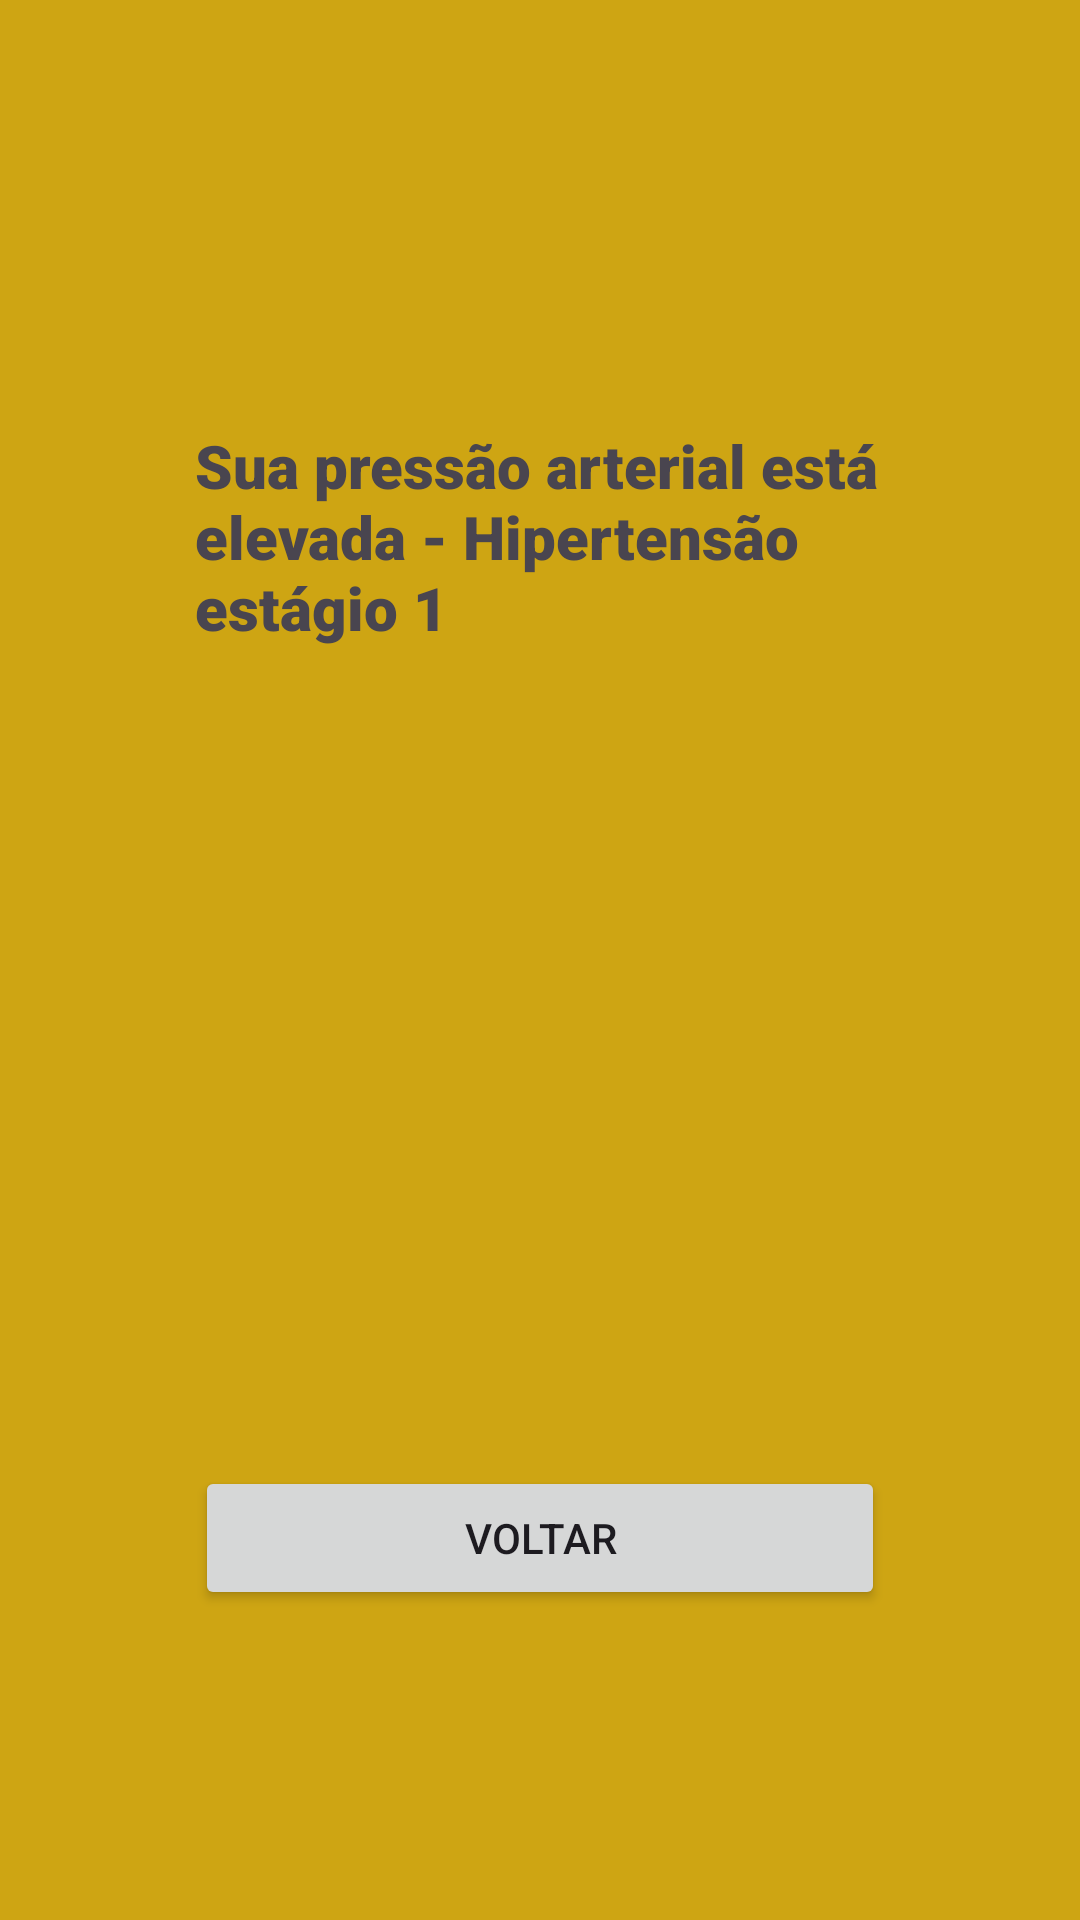

Here is an Android app screen rendered from its layout file. Give the layout XML and the strings, colors and styles it references.
<!-- AndroidManifest.xml: application theme Theme.AplicacaoPressao -->
<!-- res/layout/activity_result4.xml -->
<?xml version="1.0" encoding="utf-8"?>
<androidx.constraintlayout.widget.ConstraintLayout xmlns:android="http://schemas.android.com/apk/res/android"
    xmlns:app="http://schemas.android.com/apk/res-auto"
    xmlns:tools="http://schemas.android.com/tools"
    android:id="@+id/linearLayout"
    android:layout_width="match_parent"
    android:layout_height="match_parent"
    android:background="#CEA513"
    android:foregroundTint="@color/white">

    <TextView
        android:id="@+id/textView3"
        android:layout_width="230dp"
        android:layout_height="87dp"
        android:layout_marginTop="185dp"
        android:layout_marginBottom="260dp"
        android:fontFamily="sans-serif-black"
        android:text="Sua pressão arterial está elevada - Hipertensão estágio 1"
        android:textSize="20sp"
        android:textStyle="bold"
        app:layout_constraintBottom_toTopOf="@+id/button5"
        app:layout_constraintEnd_toEndOf="@+id/button5"
        app:layout_constraintTop_toTopOf="parent" />

    <Button
        android:id="@+id/button5"
        android:layout_width="230dp"
        android:layout_height="wrap_content"
        android:layout_marginBottom="147dp"
        android:text="Voltar"
        app:layout_constraintBottom_toBottomOf="parent"
        app:layout_constraintEnd_toEndOf="parent"
        app:layout_constraintStart_toStartOf="parent"
        app:layout_constraintTop_toBottomOf="@+id/textView3" />

</androidx.constraintlayout.widget.ConstraintLayout>
<!-- resources referenced by this layout -->
<resources>
  <style name="Theme.AplicacaoPressao" parent="Base.Theme.AplicacaoPressao" />
  <style name="Base.Theme.AplicacaoPressao" parent="Theme.Material3.DayNight.NoActionBar">
          
          
      </style>
  <!-- not gathered from this repository: default colours our renderer supplied (Android Studio template values) -->
  <color name="white">#FFFFFFFF</color>
</resources>
